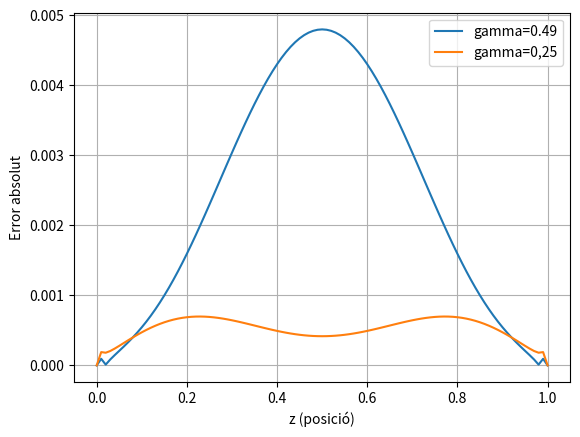

This chart was generated by the following Python code:
#!/usr/bin/env python3
# -*- coding: utf-8 -*-
"""
Created on Thu Nov 28 15:59:00 2024

@author: rosatrullcastanyer
"""

#Euler explicit
import numpy as np
import matplotlib.pyplot as plt
import scipy.stats as ss
from mpl_toolkits import mplot3d

#EXPLICIt

# Paràmetres inicials
n = 101  #Nombre de punts d'espai
X = np.linspace(0, 1, n)  # Mallat espacial (adimensional)
dx = 1 / (n - 1)  # Amplada del mallat espacial
t_a = 0.025  #Temps final
T_0=(0.02**2*944000)/(0.56)
gammas = [0.49, 0.25]  # Valors de gamma

solucions_num = []


for gamma in gammas:
    dt = gamma * dx**2
    m = int(t_a / dt) + 1  # Nombre de passos temporals fins a arribat a ta
    T = np.zeros((n, m))  # Matriu T(x, t). #n=nombre de files. m=nombre de columnes. Les files dons x1 a tots els temps i les columnes son tots els x a un cert temps. Aixo tambe es podria haver fet amb [[0 for _ in range(n)] for _ in range of m]

    # Condicions inicials
    T[:, 0] = 309.65/T_0

    # Condicions de contorn
    T[0, :] = 309.65/T_0
    T[-1, :] = 309.65/T_0


    #m-1 perque ja esta determinada la ultima posició
    for t in range(m - 1):
        for x in range(1, n - 1):
            T[x, t + 1] = T[x, t] + gamma * (T[x + 1, t] - 2 * T[x, t] + T[x - 1, t]+dx**2)


    solucions_num.append((T[:, -1]*T_0, gamma))  # Seleccionem la última columna


#Solució analítica

# Definim la funció que calcula T_tilda
def T_tilda(t, z, T_c, N_terms=100):
    # Constant inicial
    coef = 4 / (np.pi**3)
    # Sumatori
    summation = 0
    for n in range(N_terms):
        k = 2 * n + 1  # Índex imparell
        term = (1 - np.exp(-(k**2) * (np.pi**2) * t)) / (k**3) * np.sin(k * np.pi * z)
        summation += term  
    # Valor final
    return T_c + coef * summation

# Solució a t_a
t = 0.025  # temps fixat
z = np.linspace(0, 1, 101)  # Discretitzem l'interval [0,1]
T_c = 309.65/T_0  # Temperatura de referència
N_terms = 101  # Precisió del sumatori

# Calculem T_tilda per tots els valors de z
T_exacte=[]
for i in z:
    T_values=T_tilda(t, i, T_c)*T_0
    T_exacte.append(T_values)

#Càlcul de l'error relatiu
#comparació

#gamma 0,49
temperatures1 = solucions_num[0][0]
temperatures1_array = np.array(temperatures1)
solucions1_array = np.array(T_exacte)  
#err_abs = (T_exacte - temperatures)
# Operació element a element
err_abs1 = np.abs((temperatures1_array - solucions1_array))
print(err_abs1)

#gamma 0,25
temperatures2 = solucions_num[1][0]
temperatures2_array = np.array(temperatures2)
solucions2_array = np.array(T_exacte) 
#err_abs = (T_exacte - temperatures)
# Operació element a element
err_abs2 = np.abs((temperatures2_array - solucions2_array))
print(err_abs2)

#PLOT
plt.plot(z,err_abs1,label="gamma=0.49")
plt.plot(z,err_abs2,label="gamma=0,25")
plt.xlabel("z (posició)")
plt.ylabel("Error absolut")
plt.legend()
plt.grid()
plt.show()
